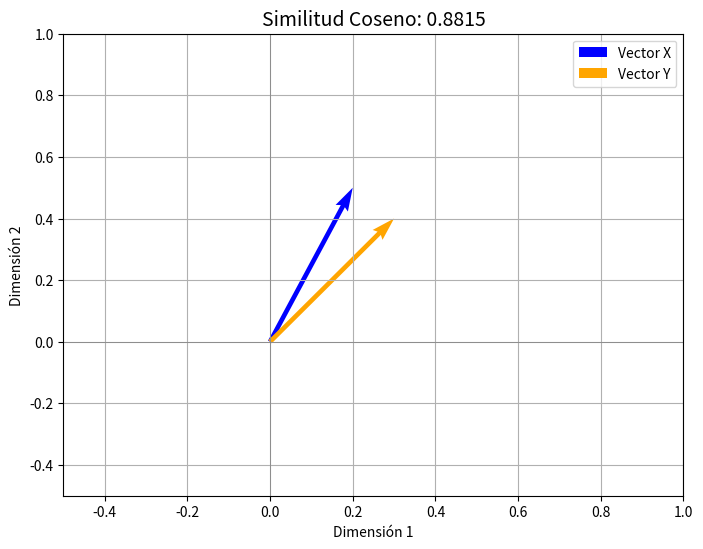

This chart was generated by the following Python code:
import numpy as np
import matplotlib.pyplot as plt

# Definir los vectores X e Y
X = np.array([0.2, 0.5, 0.1, 0.0])
Y = np.array([0.3, 0.4, 0.0, 0.2])

# Función para calcular la similitud coseno
def calcular_similitud_coseno(X, Y):
    numerador = np.dot(X, Y)  # Producto punto entre X e Y
    denominador = np.sqrt(np.dot(X, X)) * np.sqrt(np.dot(Y, Y))  # Magnitudes de X e Y
    return numerador / denominador

# Calcular la similitud coseno
similitud = calcular_similitud_coseno(X, Y)
print(f"Similitud coseno entre X e Y: {similitud:.4f}")

# Graficar los vectores en un espacio 2D para representación visual
plt.figure(figsize=(8, 6))

# Representación de los vectores
plt.quiver(0, 0, X[0], X[1], angles='xy', scale_units='xy', scale=1, color='blue', label='Vector X')
plt.quiver(0, 0, Y[0], Y[1], angles='xy', scale_units='xy', scale=1, color='orange', label='Vector Y')

# Ajustar límites del gráfico
plt.xlim(-0.5, 1)
plt.ylim(-0.5, 1)

# Agregar título y etiquetas
plt.title(f"Similitud Coseno: {similitud:.4f}", fontsize=14)
plt.xlabel("Dimensión 1")
plt.ylabel("Dimensión 2")
plt.axhline(0, color='gray', linewidth=0.5)
plt.axvline(0, color='gray', linewidth=0.5)

# Agregar leyenda
plt.legend()

# Mostrar el gráfico
plt.grid()
plt.show()
